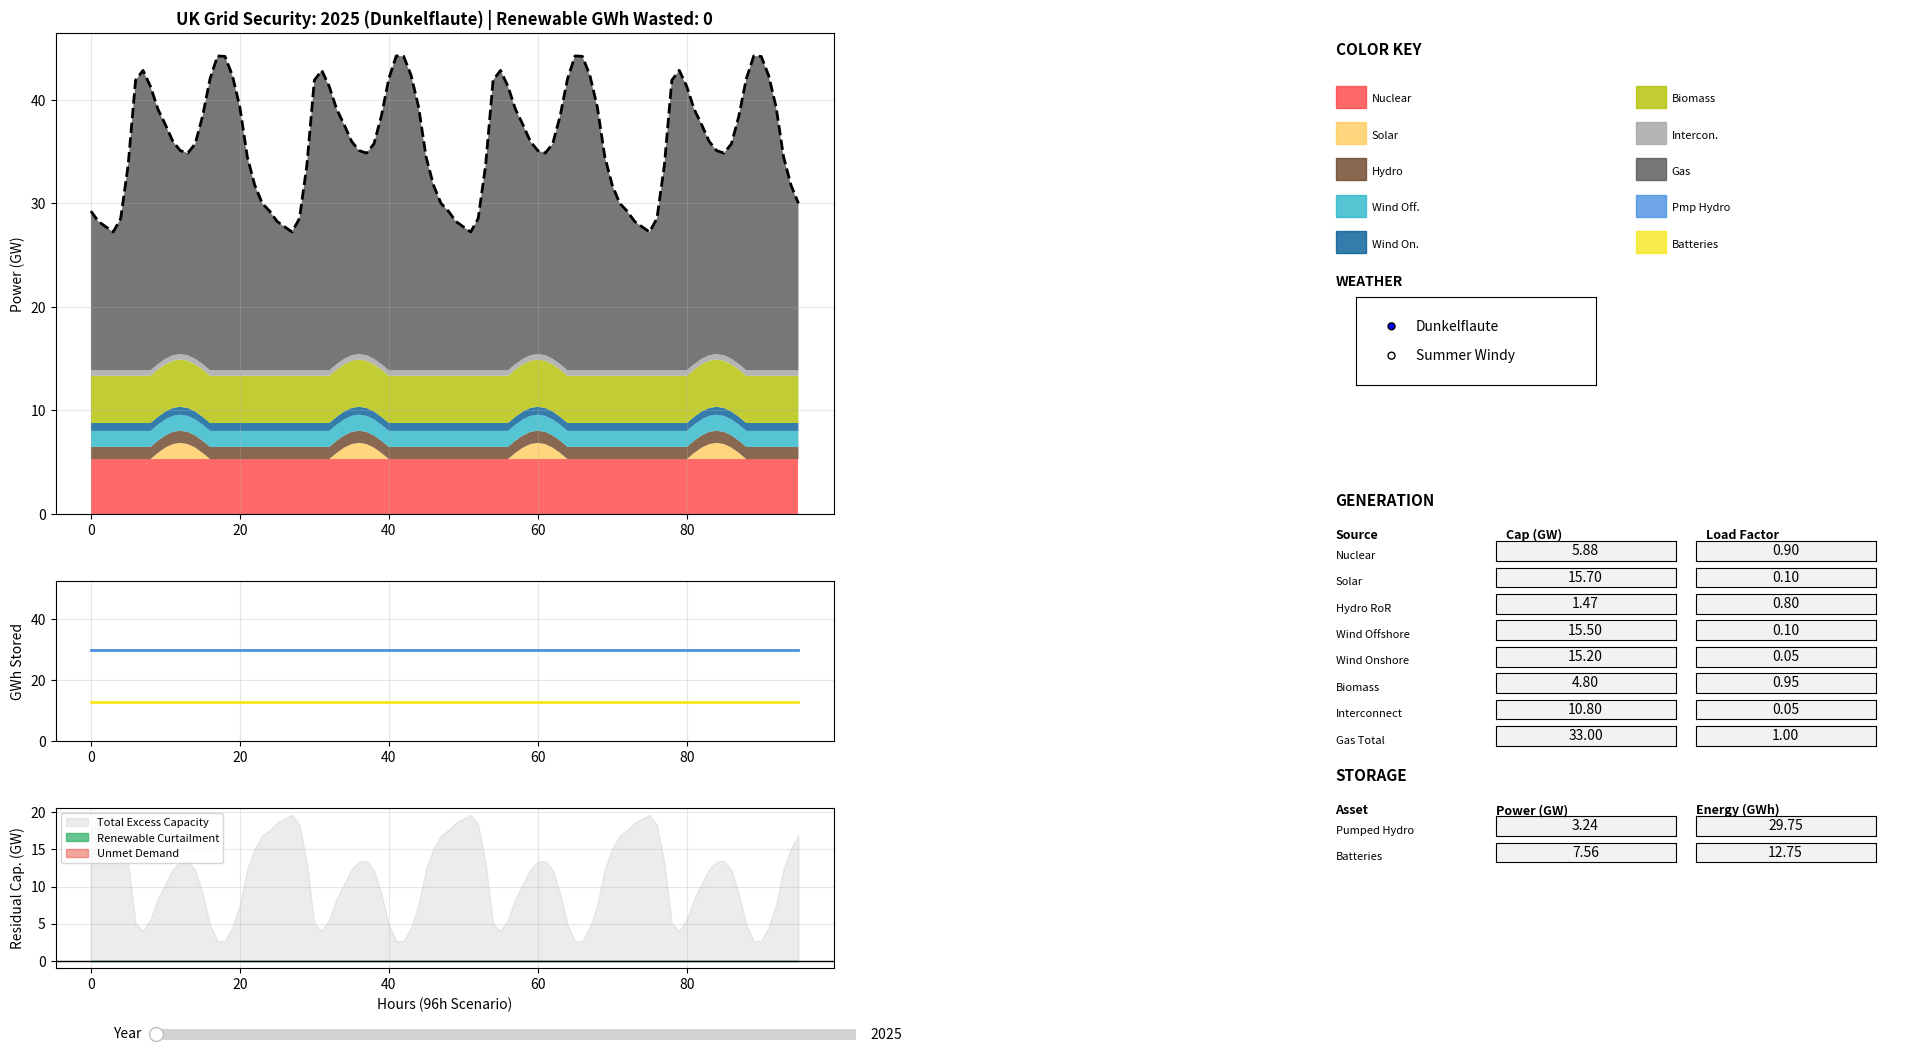

Python code for this plot:
import matplotlib.pyplot as plt
import pandas as pd
import numpy as np
from matplotlib.widgets import Slider, RadioButtons, TextBox

# --- 1. DATA & ROADMAP ---
# Based on current 2026 UK energy strategy projections
roadmap_milestones = {
    'Year': [2025, 2030, 2035],
    'Nuclear': [5.88, 5.0, 8.0],
    'Solar': [15.7, 45.0, 70.0],
    'Hydro_RunOfRiver': [1.47, 1.5, 1.5],
    'Wind_Offshore': [15.5, 30.0, 60.0],
    'Wind_Onshore': [15.2, 22.0, 30.0],
    'Biomass': [4.8, 4.0, 3.5],
    'Interconnectors': [10.8, 18.0, 22.0],
    'Gas_total': [33.0, 35.0, 15.0],
    'Storage_Power': [10.8, 25.0, 45.0],
    'Storage_Energy': [42.5, 120.0, 250.0]
}

df_milestones = pd.DataFrame(roadmap_milestones).set_index('Year')
years_range = np.arange(2025, 2036)
df_fleet = df_milestones.reindex(years_range).interpolate()

weather_scenarios = {
    'Dunkelflaute': {'Wind_Off': 0.10, 'Wind_On': 0.05, 'Solar_Peak': 0.10, 'Demand_Mult': 1.0, 'Solar_Start': 8, 'Solar_Hours': 8},  # Winter: 8am-4pm (8 hours)
    'Summer Windy': {'Wind_Off': 0.85, 'Wind_On': 0.75, 'Solar_Peak': 0.80, 'Demand_Mult': 0.7, 'Solar_Start': 5, 'Solar_Hours': 16}  # Summer: 5am-9pm (16 hours)
}

# --- COMPONENT-BASED DEMAND MODEL ---
# Seasonal demand profiles (normalized 0-1, scaled by component capacities)
# Based on National Grid FES 2023, UK government projections
seasonal_profiles = {
    'winter': {
        # Traditional demand pattern, higher evenings
        'baseload': np.array([
            0.69, 0.67, 0.66, 0.65, 0.68, 0.80, 0.99, 1.00, 0.98, 0.95,  # 0-9h: Night→Morning peak
            0.93, 0.90, 0.88, 0.87, 0.88, 0.92, 0.97, 1.00, 0.98, 0.94,  # 10-19h: Day→Evening peak
            0.88, 0.78, 0.73, 0.70                                        # 20-23h: Evening decline
        ]),
        # Strong evening peak (heating demand), morning peak, temperature-driven
        'heat_pump': np.array([
            0.60, 0.55, 0.52, 0.50, 0.55, 0.70, 0.85, 0.90, 0.80, 0.70,  # 0-9h: Morning ramp
            0.65, 0.60, 0.55, 0.55, 0.60, 0.75, 0.95, 1.00, 1.00, 0.95,  # 10-19h: Evening peak (17-19h)
            0.85, 0.75, 0.68, 0.63                                        # 20-23h: Late evening
        ]),
        # Evening peak when people get home from work
        'ev_charging': np.array([
            0.15, 0.12, 0.10, 0.08, 0.08, 0.10, 0.20, 0.35, 0.25, 0.15,  # 0-9h: Overnight taper
            0.12, 0.10, 0.10, 0.12, 0.15, 0.25, 0.50, 0.75, 1.00, 0.95,  # 10-19h: Evening ramp (18-19h)
            0.80, 0.60, 0.40, 0.25                                        # 20-23h: Late charging
        ]),
        # Near-zero in winter Dunkelflaute (8h daylight, cloudy)
        'solar_btm': np.array([
            0.00, 0.00, 0.00, 0.00, 0.00, 0.00, 0.00, 0.00, 0.05, 0.15,  # 0-9h: Dawn
            0.25, 0.30, 0.30, 0.28, 0.22, 0.12, 0.03, 0.00, 0.00, 0.00,  # 10-19h: Weak midday
            0.00, 0.00, 0.00, 0.00                                        # 20-23h: Night
        ])
    },
    'summer': {
        # Lower overall, flatter profile
        'baseload': np.array([
            0.63, 0.61, 0.60, 0.59, 0.61, 0.68, 0.78, 0.85, 0.88, 0.90,  # 0-9h: Gentler morning
            0.91, 0.92, 0.90, 0.88, 0.87, 0.88, 0.92, 0.95, 0.93, 0.88,  # 10-19h: Lower evening peak
            0.82, 0.75, 0.70, 0.66                                        # 20-23h: Evening
        ]),
        # Much lower (cooling only, high COP)
        'heat_pump': np.array([
            0.10, 0.08, 0.08, 0.08, 0.08, 0.10, 0.12, 0.15, 0.18, 0.22,  # 0-9h: Minimal
            0.25, 0.28, 0.30, 0.32, 0.33, 0.33, 0.32, 0.30, 0.28, 0.25,  # 10-19h: Afternoon cooling
            0.20, 0.15, 0.12, 0.10                                        # 20-23h: Evening
        ]),
        # Similar pattern, slight reduction (better battery efficiency)
        'ev_charging': np.array([
            0.12, 0.10, 0.08, 0.07, 0.07, 0.08, 0.15, 0.28, 0.22, 0.13,  # 0-9h: Overnight
            0.10, 0.09, 0.09, 0.10, 0.12, 0.20, 0.45, 0.70, 0.95, 0.90,  # 10-19h: Evening peak
            0.75, 0.55, 0.35, 0.20                                        # 20-23h: Late charging
        ]),
        # Strong midday generation (16h daylight, 80% solar)
        'solar_btm': np.array([
            0.00, 0.00, 0.00, 0.00, 0.00, 0.05, 0.20, 0.40, 0.60, 0.75,  # 0-9h: Sunrise
            0.85, 0.92, 0.95, 0.92, 0.85, 0.75, 0.60, 0.40, 0.20, 0.08,  # 10-19h: Midday peak
            0.02, 0.00, 0.00, 0.00                                        # 20-23h: Sunset/night
        ])
    }
}

# Shoulder season (Spring/Autumn) - intermediate between winter and summer
seasonal_profiles['shoulder'] = {
    'baseload': (seasonal_profiles['winter']['baseload'] * 0.6 + seasonal_profiles['summer']['baseload'] * 0.4),
    'heat_pump': (seasonal_profiles['winter']['heat_pump'] * 0.5 + seasonal_profiles['summer']['heat_pump'] * 0.5),
    'ev_charging': (seasonal_profiles['winter']['ev_charging'] * 0.5 + seasonal_profiles['summer']['ev_charging'] * 0.5),
    'solar_btm': (seasonal_profiles['winter']['solar_btm'] * 0.3 + seasonal_profiles['summer']['solar_btm'] * 0.7)
}

# Component growth trajectories (GW peak capacity)
# Based on National Grid FES 2023 "Leading The Way" scenario
component_milestones = {
    'Year': [2025, 2030, 2035],
    'Baseload_Peak': [40.0, 42.0, 44.0],        # Slow growth: existing non-electrified demand
    'HeatPump_Peak': [2.0, 8.0, 18.0],          # Rapid growth: 1M→6M→13M units @ ~1.5kW avg
    'EV_Peak': [3.0, 10.0, 20.0],               # Fast growth: 2M→8M→15M EVs @ ~7kW charging
    'SolarBTM_Capacity': [5.0, 10.0, 15.0]      # Steady growth: rooftop solar capacity
}

df_demand_components = pd.DataFrame(component_milestones).set_index('Year')
df_demand_components = df_demand_components.reindex(years_range).interpolate()

# Weather-to-season mapping
weather_to_season = {
    'Dunkelflaute': 'winter',
    'Summer Windy': 'summer'
}

hours = np.arange(96)

# --- DEMAND CALCULATION FUNCTIONS ---
def get_component_demand_profiles(year, season):
    """
    Calculate hourly demand profiles for each component based on year and season.

    Args:
        year: Simulation year (2025-2035)
        season: 'winter', 'summer', or 'shoulder'

    Returns:
        dict: {component_name: np.array(24)} - 24-hour demand profiles in GW
    """
    # Get component peak capacities for this year (interpolated)
    components = df_demand_components.loc[year]

    # Get seasonal normalized profiles
    profiles = seasonal_profiles[season]

    # Scale normalized profiles by component peak capacities
    demand_profiles = {
        'baseload': profiles['baseload'] * components['Baseload_Peak'],
        'heat_pump': profiles['heat_pump'] * components['HeatPump_Peak'],
        'ev_charging': profiles['ev_charging'] * components['EV_Peak'],
        'solar_btm': profiles['solar_btm'] * components['SolarBTM_Capacity']
    }

    return demand_profiles

def aggregate_component_demands(component_profiles):
    """
    Aggregate component demands into total demand profile.

    Args:
        component_profiles: dict of {component: np.array(24)}

    Returns:
        np.array(24): Total hourly demand in GW
    """
    # Start with baseload
    total_demand = component_profiles['baseload'].copy()

    # Add heat pumps
    total_demand += component_profiles['heat_pump']

    # Add EV charging
    total_demand += component_profiles['ev_charging']

    # Subtract behind-meter solar (reduces apparent demand)
    total_demand -= component_profiles['solar_btm']

    # Ensure demand doesn't go negative
    total_demand = np.maximum(total_demand, 0)

    return total_demand

def compute_demand_array(year, weather_key):
    """
    Compute 96-hour demand array with component-based model.

    Args:
        year: Simulation year (2025-2035)
        weather_key: 'Dunkelflaute' or 'Summer Windy'

    Returns:
        np.array(96): Hourly demand in GW for 96-hour simulation
    """
    # Map weather to season
    season = weather_to_season[weather_key]

    # Get component profiles for this year and season
    component_profiles = get_component_demand_profiles(year, season)

    # Aggregate into 24-hour total demand profile
    daily_demand = aggregate_component_demands(component_profiles)

    # Tile to create 96-hour profile
    demand_96h = np.tile(daily_demand, 4)

    return demand_96h

# --- 2. SIMULATION ENGINE ---
def run_sim(year, weather_key, cap_override=None, lf_override=None, storage_override=None):
    if cap_override is None:
        cap = df_fleet.loc[year].to_dict()
    else:
        cap = cap_override.copy()

    w = weather_scenarios[weather_key]

    # Component-based demand calculation
    demand = compute_demand_array(year, weather_key)

    if storage_override is None:
        # Use default split from roadmap values
        storage_assets = {
            'Pumped_Hydro': {'power_cap': cap['Storage_Power']*0.3, 'charge_cap': cap['Storage_Power']*0.25, 'energy_cap': cap['Storage_Energy']*0.7, 'eff': 0.75},
            'Batteries': {'power_cap': cap['Storage_Power']*0.7, 'charge_cap': cap['Storage_Power']*0.7, 'energy_cap': cap['Storage_Energy']*0.3, 'eff': 0.85}
        }
    else:
        # Use individual storage values from textboxes
        storage_assets = {
            'Pumped_Hydro': {
                'power_cap': storage_override.get('Pumped_Hydro', {}).get('power', 0),
                'charge_cap': storage_override.get('Pumped_Hydro', {}).get('power', 0) * 0.83,  # Charge ~83% of discharge
                'energy_cap': storage_override.get('Pumped_Hydro', {}).get('energy', 0),
                'eff': 0.75
            },
            'Batteries': {
                'power_cap': storage_override.get('Batteries', {}).get('power', 0),
                'charge_cap': storage_override.get('Batteries', {}).get('power', 0),  # Symmetric charge/discharge
                'energy_cap': storage_override.get('Batteries', {}).get('energy', 0),
                'eff': 0.85
            }
        }

    # Start with full storage for simulation
    soc = {name: asset['energy_cap'] for name, asset in storage_assets.items()}
    history = []
    soc_history = {name: [] for name in storage_assets}
    residual_excess_history = []
    generation_excess_history = []  # Generation-only excess (excludes storage)
    renewable_curtailment_history = []
    wasted_energy_gwh = 0

    # Define renewable sources for tracking curtailment
    renewable_sources = ['Solar', 'Wind_Offshore', 'Wind_Onshore', 'Hydro_RunOfRiver']

    if lf_override is None:
        lfs = {'Nuclear': 0.90, 'Solar_Peak': w['Solar_Peak'], 'Hydro_RunOfRiver': 0.80, 'Wind_Offshore': w['Wind_Off'], 'Wind_Onshore': w['Wind_On'], 'Biomass': 0.95, 'Interconnectors': 0.05, 'Gas_total': 1.0}
    else:
        lfs = lf_override.copy()

    for h in hours:
        hr_of_day = h % 24
        # Solar follows sine wave during day - duration depends on weather (winter: 8h, summer: 16h)
        solar_start = w['Solar_Start']
        solar_hours = w['Solar_Hours']
        solar_output = cap['Solar'] * lfs['Solar_Peak'] * np.maximum(0, np.sin((hr_of_day - solar_start) * np.pi / solar_hours))

        gen_pot = {s: (solar_output if s=='Solar' else cap[s]*lfs[s]) for s in cap if s not in ['Storage_Power', 'Storage_Energy']}

        total_pot = sum(gen_pot.values())
        physical_delta = total_pot - demand[h]
        
        storage_dispatch = {'Pumped_Hydro': 0, 'Batteries': 0}
        actual_gen = {s: 0 for s in gen_pot}
        priority = ['Nuclear', 'Solar', 'Hydro_RunOfRiver', 'Wind_Offshore', 'Wind_Onshore', 'Biomass', 'Interconnectors', 'Gas_total']
        
        total_charged_this_hour = 0
        total_discharged_this_hour = 0

        if physical_delta >= 0: # SURPLUS
            rem_demand = demand[h]
            for s in priority:
                used = min(rem_demand, gen_pot[s])
                actual_gen[s] = used
                rem_demand -= used

            surplus = physical_delta
            total_charge_cap = sum(a['charge_cap'] for a in storage_assets.values())
            
            for name, asset in storage_assets.items():
                share = asset['charge_cap'] / total_charge_cap if total_charge_cap > 0 else 0
                # Calculate how much can be absorbed
                charge = min(surplus * share, asset['charge_cap'], (asset['energy_cap'] - soc[name])/asset['eff'])
                soc[name] += (charge * asset['eff'])
                total_charged_this_hour += charge
                
                # Update stackplot visuals to show generation used for charging
                c_add = charge
                for s in reversed(priority):
                    space = gen_pot[s] - actual_gen[s]
                    added = min(c_add, space)
                    actual_gen[s] += added
                    c_add -= added
            
            wasted_energy_gwh += max(0, surplus - total_charged_this_hour)
            # Residual Excess is what we HAD to throw away (curtail)
            residual_excess = physical_delta - total_charged_this_hour

            # Calculate renewable curtailment specifically
            # Curtailed energy comes proportionally from all unused generation
            total_unused = sum(gen_pot[s] - actual_gen[s] for s in gen_pot)
            if total_unused > 0:
                renewable_unused = sum(gen_pot[s] - actual_gen[s] for s in renewable_sources if s in gen_pot)
                renewable_curtailment = residual_excess * (renewable_unused / total_unused) if residual_excess > 0 else 0
            else:
                renewable_curtailment = 0

        else: # DEFICIT
            for s in priority: actual_gen[s] = gen_pot[s]
            deficit = abs(physical_delta)
            total_dis_cap = sum(a['power_cap'] for a in storage_assets.values())

            for name, asset in storage_assets.items():
                share = asset['power_cap'] / total_dis_cap if total_dis_cap > 0 else 0
                dis = min(deficit * share, asset['power_cap'], soc[name])
                soc[name] -= dis
                storage_dispatch[name] = dis
                total_discharged_this_hour += dis

            # Residual Excess is the remaining gap (needs gas or load shedding)
            residual_excess = physical_delta + total_discharged_this_hour
            renewable_curtailment = 0  # No curtailment in deficit

        residual_excess_history.append(residual_excess)
        generation_excess_history.append(physical_delta)  # Generation-only excess (no storage)
        renewable_curtailment_history.append(renewable_curtailment)
        for name in storage_assets: soc_history[name].append(soc[name])
        actual_gen.update(storage_dispatch)
        history.append(actual_gen)

    total_storage_energy = sum(asset['energy_cap'] for asset in storage_assets.values())
    renewable_wasted_gwh = sum(renewable_curtailment_history)  # Total renewable energy curtailed
    return pd.DataFrame(history), soc_history, demand, total_storage_energy, residual_excess_history, renewable_wasted_gwh, storage_assets, renewable_curtailment_history, generation_excess_history

# --- 3. PLOTTING SETUP ---
fig = plt.figure(figsize=(20, 11))
gs = fig.add_gridspec(3, 2, width_ratios=[2.2, 1], height_ratios=[3, 1, 1],
                      left=0.05, right=0.65, bottom=0.10, top=0.95,
                      hspace=0.25, wspace=0.12)

# Left side: graphs (occupy left ~65% of figure)
ax1 = fig.add_subplot(gs[0, 0])
ax2 = fig.add_subplot(gs[1, 0], sharex=ax1)
ax3 = fig.add_subplot(gs[2, 0], sharex=ax1)

# Right side: control panel (will use absolute positioning from x=0.68 onwards)
ax_right = fig.add_axes([0.68, 0.10, 0.30, 0.85])
ax_right.axis('off')

# Year slider at bottom left
ax_slider = plt.axes([0.10, 0.03, 0.35, 0.02])
slider = Slider(ax_slider, 'Year', 2025, 2035, valinit=2025, valstep=1)

# Weather radio buttons - positioned in right panel below color key
ax_radio = plt.axes([0.70, 0.63, 0.12, 0.08])
radio = RadioButtons(ax_radio, ('Dunkelflaute', 'Summer Windy'))

# Create Excel-like grid tables for parameters
textboxes = {}

# Define generation parameter rows: (label, cap_param, lf_param)
gen_rows = [
    ('Nuclear', 'Nuclear', 'Nuclear'),
    ('Solar', 'Solar', 'Solar_Peak'),
    ('Hydro RoR', 'Hydro_RunOfRiver', 'Hydro_RunOfRiver'),
    ('Wind Offshore', 'Wind_Offshore', 'Wind_Offshore'),
    ('Wind Onshore', 'Wind_Onshore', 'Wind_Onshore'),
    ('Biomass', 'Biomass', 'Biomass'),
    ('Interconnect', 'Interconnectors', 'Interconnectors'),
    ('Gas Total', 'Gas_total', 'Gas_total'),
]

# Define storage rows: (label, storage_type)
storage_rows = [
    ('Pumped Hydro', 'Pumped_Hydro'),
    ('Batteries', 'Batteries'),
]

# Grid table positions (in right panel, below weather selector)
# Right panel spans from x=0.68 to x=0.98
gen_table_top = 0.47
storage_table_top = 0.22
table_left = 0.77  # Start of first data column
row_height = 0.024  # Row spacing (20% bigger than 0.020)
col_width = 0.09   # Column width
col_gap = 0.01     # Gap between columns
textbox_height = 0.018  # Height of textboxes (20% bigger than 0.015)

# Create GENERATION table textboxes
for idx, (label, cap_param, lf_param) in enumerate(gen_rows):
    y_pos = gen_table_top - idx * row_height

    # Capacity textbox
    ax_cap = plt.axes([table_left, y_pos, col_width, textbox_height], facecolor='white')
    tb_cap = TextBox(ax_cap, '', initial='0.0', textalignment='center')
    textboxes[(cap_param, 'cap')] = tb_cap

    # Load factor textbox
    ax_lf = plt.axes([table_left + col_width + col_gap, y_pos, col_width, textbox_height], facecolor='white')
    tb_lf = TextBox(ax_lf, '', initial='0.0', textalignment='center')
    textboxes[(lf_param, 'lf')] = tb_lf

# Create STORAGE table textboxes
for idx, (label, storage_type) in enumerate(storage_rows):
    y_pos = storage_table_top - idx * row_height

    # Power capacity textbox
    ax_pwr = plt.axes([table_left, y_pos, col_width, textbox_height], facecolor='white')
    tb_pwr = TextBox(ax_pwr, '', initial='0.0', textalignment='center')
    textboxes[(storage_type, 'power')] = tb_pwr

    # Energy capacity textbox
    ax_egy = plt.axes([table_left + col_width + col_gap, y_pos, col_width, textbox_height], facecolor='white')
    tb_egy = TextBox(ax_egy, '', initial='0.0', textalignment='center')
    textboxes[(storage_type, 'energy')] = tb_egy

def update_simulation_from_textboxes(event=None):
    """Update simulation using values from textboxes"""
    year = int(slider.val)
    weather = radio.value_selected

    cap = {}
    lfs = {}
    storage_override = {'Pumped_Hydro': {}, 'Batteries': {}}

    for (param, ptype), tb in textboxes.items():
        try:
            value = float(tb.text)
            if ptype == 'cap':
                cap[param] = value
            elif ptype == 'lf':
                # Clamp load factor between 0 and 1
                clamped_value = max(0.0, min(1.0, value))
                lfs[param] = clamped_value
                # Update textbox if value was clamped
                if clamped_value != value:
                    tb.set_val(f"{clamped_value:.2f}")
            elif ptype == 'power':
                storage_override[param]['power'] = value
            elif ptype == 'energy':
                storage_override[param]['energy'] = value
        except ValueError:
            pass

    df, soc_h, demand, total_energy_cap, residual_excess, wasted, storage_assets, renewable_curtailment, generation_excess = run_sim(year, weather, cap, lfs, storage_override)

    ax1.clear(); ax2.clear(); ax3.clear()

    sources = ['Nuclear', 'Solar', 'Hydro_RunOfRiver', 'Wind_Offshore', 'Wind_Onshore', 'Biomass', 'Interconnectors', 'Gas_total', 'Pumped_Hydro', 'Batteries']
    colors = ['#ff4444', '#ffcc5c', '#6b4226', '#2ab7ca', '#005b96', '#b3c100', '#a3a3a3', '#555555', '#4a90e2', '#f8e71c']

    # Graph 1: Generation stack (no legend on graph)
    ax1.stackplot(hours, [df[s] for s in sources], labels=sources, colors=colors, alpha=0.8)
    ax1.plot(hours, demand, color='black', lw=2, ls='--', label='Demand (+50% by 2035)')
    ax1.set_title(f"UK Grid Security: {year} ({weather}) | Renewable GWh Wasted: {int(wasted)}", fontsize=12, weight='bold')
    ax1.set_ylabel("Power (GW)", fontsize=10)
    ax1.grid(True, alpha=0.3)

    # Graph 2: Storage (no legend on graph)
    ax2.plot(hours, soc_h['Pumped_Hydro'], color='#4a90e2', lw=2, label='Hydro SoC')
    ax2.plot(hours, soc_h['Batteries'], color='#f8e71c', lw=2, label='Battery SoC')
    ax2.set_ylabel("GWh Stored", fontsize=10)
    ax2.set_ylim(0, total_energy_cap + 10)
    ax2.grid(True, alpha=0.3)

    # Graph 3: Residual capacity - separate renewable curtailment from total excess
    # Light grey background: Total generation excess capacity (excludes storage)
    ax3.fill_between(hours, [max(0, x) for x in generation_excess], 0, color='#bdc3c7', alpha=0.3, label='Total Excess Capacity')
    # Main green: Renewable energy curtailed (wasted renewables)
    ax3.fill_between(hours, renewable_curtailment, 0, color='#27ae60', alpha=0.7, label='Renewable Curtailment')
    # Red: Unmet demand (after storage discharge)
    ax3.fill_between(hours, residual_excess, 0, where=(np.array(residual_excess) < 0), color='#e74c3c', alpha=0.5, label='Unmet Demand')
    ax3.axhline(0, color='black', lw=1, ls='-')
    ax3.set_ylabel("Residual Cap. (GW)", fontsize=10)
    ax3.set_xlabel("Hours (96h Scenario)", fontsize=10)
    ax3.legend(loc='upper left', fontsize=8)
    ax3.grid(True, alpha=0.3)

    fig.canvas.draw_idle()

def update_textboxes_from_sliders(val):
    """Update textbox values when year slider changes"""
    year = int(slider.val)
    weather = radio.value_selected

    cap = df_fleet.loc[year].to_dict()
    w = weather_scenarios[weather]

    # Update generation capacity textboxes
    textboxes[('Nuclear', 'cap')].set_val(f"{cap['Nuclear']:.2f}")
    textboxes[('Solar', 'cap')].set_val(f"{cap['Solar']:.2f}")
    textboxes[('Hydro_RunOfRiver', 'cap')].set_val(f"{cap['Hydro_RunOfRiver']:.2f}")
    textboxes[('Wind_Offshore', 'cap')].set_val(f"{cap['Wind_Offshore']:.2f}")
    textboxes[('Wind_Onshore', 'cap')].set_val(f"{cap['Wind_Onshore']:.2f}")
    textboxes[('Biomass', 'cap')].set_val(f"{cap['Biomass']:.2f}")
    textboxes[('Interconnectors', 'cap')].set_val(f"{cap['Interconnectors']:.2f}")
    textboxes[('Gas_total', 'cap')].set_val(f"{cap['Gas_total']:.2f}")

    # Update storage textboxes (split from total Storage_Power and Storage_Energy)
    textboxes[('Pumped_Hydro', 'power')].set_val(f"{cap['Storage_Power'] * 0.3:.2f}")
    textboxes[('Batteries', 'power')].set_val(f"{cap['Storage_Power'] * 0.7:.2f}")
    textboxes[('Pumped_Hydro', 'energy')].set_val(f"{cap['Storage_Energy'] * 0.7:.2f}")
    textboxes[('Batteries', 'energy')].set_val(f"{cap['Storage_Energy'] * 0.3:.2f}")

    # Update load factor textboxes
    textboxes[('Nuclear', 'lf')].set_val("0.90")
    textboxes[('Solar_Peak', 'lf')].set_val(f"{w['Solar_Peak']:.2f}")
    textboxes[('Hydro_RunOfRiver', 'lf')].set_val("0.80")
    textboxes[('Wind_Offshore', 'lf')].set_val(f"{w['Wind_Off']:.2f}")
    textboxes[('Wind_Onshore', 'lf')].set_val(f"{w['Wind_On']:.2f}")
    textboxes[('Biomass', 'lf')].set_val("0.95")
    textboxes[('Interconnectors', 'lf')].set_val("0.05")
    textboxes[('Gas_total', 'lf')].set_val("1.00")

    # Don't auto-update simulation - wait for user to press Enter

def update_load_factors_from_weather(val):
    """Update only load factors when weather changes, keep capacities unchanged"""
    weather = radio.value_selected
    w = weather_scenarios[weather]

    # Update only load factor textboxes based on weather
    textboxes[('Nuclear', 'lf')].set_val("0.90")
    textboxes[('Solar_Peak', 'lf')].set_val(f"{w['Solar_Peak']:.2f}")
    textboxes[('Hydro_RunOfRiver', 'lf')].set_val("0.80")
    textboxes[('Wind_Offshore', 'lf')].set_val(f"{w['Wind_Off']:.2f}")
    textboxes[('Wind_Onshore', 'lf')].set_val(f"{w['Wind_On']:.2f}")
    textboxes[('Biomass', 'lf')].set_val("0.95")
    textboxes[('Interconnectors', 'lf')].set_val("0.05")
    textboxes[('Gas_total', 'lf')].set_val("1.00")

    # Re-run simulation with updated load factors
    update_simulation_from_textboxes()

# --- RIGHT PANEL LAYOUT ---
# Using figure coordinates (right panel is x: 0.68-0.98)

# Add color key / legend at top
fig.text(0.69, 0.93, 'COLOR KEY', fontsize=11, weight='bold')

sources = ['Nuclear', 'Solar', 'Hydro_RunOfRiver', 'Wind_Offshore', 'Wind_Onshore', 'Biomass', 'Interconnectors', 'Gas_total', 'Pumped_Hydro', 'Batteries']
colors = ['#ff4444', '#ffcc5c', '#6b4226', '#2ab7ca', '#005b96', '#b3c100', '#a3a3a3', '#555555', '#4a90e2', '#f8e71c']
source_labels = ['Nuclear', 'Solar', 'Hydro', 'Wind Off.', 'Wind On.', 'Biomass', 'Intercon.', 'Gas', 'Pmp Hydro', 'Batteries']

legend_y_start = 0.89
legend_spacing = 0.033
for idx, (label, color) in enumerate(zip(source_labels, colors)):
    y_pos = legend_y_start - (idx % 5) * legend_spacing
    x_pos = 0.69 if idx < 5 else 0.84
    # Color box
    rect = plt.Rectangle((x_pos, y_pos - 0.008), 0.015, 0.020, color=color, alpha=0.8, transform=fig.transFigure, clip_on=False)
    fig.patches.append(rect)
    # Label
    fig.text(x_pos + 0.018, y_pos, label, fontsize=8, va='center')

# Weather selector label
fig.text(0.69, 0.72, 'WEATHER', fontsize=10, weight='bold')

# Add GENERATION table header
fig.text(0.69, 0.52, 'GENERATION', fontsize=11, weight='bold')
fig.text(0.69, 0.49, 'Source', fontsize=9, weight='bold')
fig.text(0.775, 0.49, 'Cap (GW)', fontsize=9, weight='bold')
fig.text(0.875, 0.49, 'Load Factor', fontsize=9, weight='bold')

# Add row labels for generation table
for idx, (label, cap_param, lf_param) in enumerate(gen_rows):
    y_pos = gen_table_top - idx * row_height + 0.005
    fig.text(0.69, y_pos, label, fontsize=8, va='center')

# Add STORAGE table header (below generation table)
fig.text(0.69, 0.27, 'STORAGE', fontsize=11, weight='bold')
fig.text(0.69, 0.24, 'Asset', fontsize=9, weight='bold')
fig.text(0.77, 0.24, 'Power (GW)', fontsize=9, weight='bold')
fig.text(0.87, 0.24, 'Energy (GWh)', fontsize=9, weight='bold')

# Add row labels for storage table
for idx, (label, storage_type) in enumerate(storage_rows):
    y_pos = storage_table_top - idx * row_height + 0.005
    fig.text(0.69, y_pos, label, fontsize=8, va='center')

# Connect events
slider.on_changed(update_textboxes_from_sliders)
radio.on_clicked(update_load_factors_from_weather)  # Weather change updates load factors only

# Connect each textbox to trigger simulation update on Enter
for tb in textboxes.values():
    tb.on_submit(update_simulation_from_textboxes)

# Initial setup - populate textboxes and run first simulation
update_textboxes_from_sliders(None)
update_simulation_from_textboxes()

plt.show()
